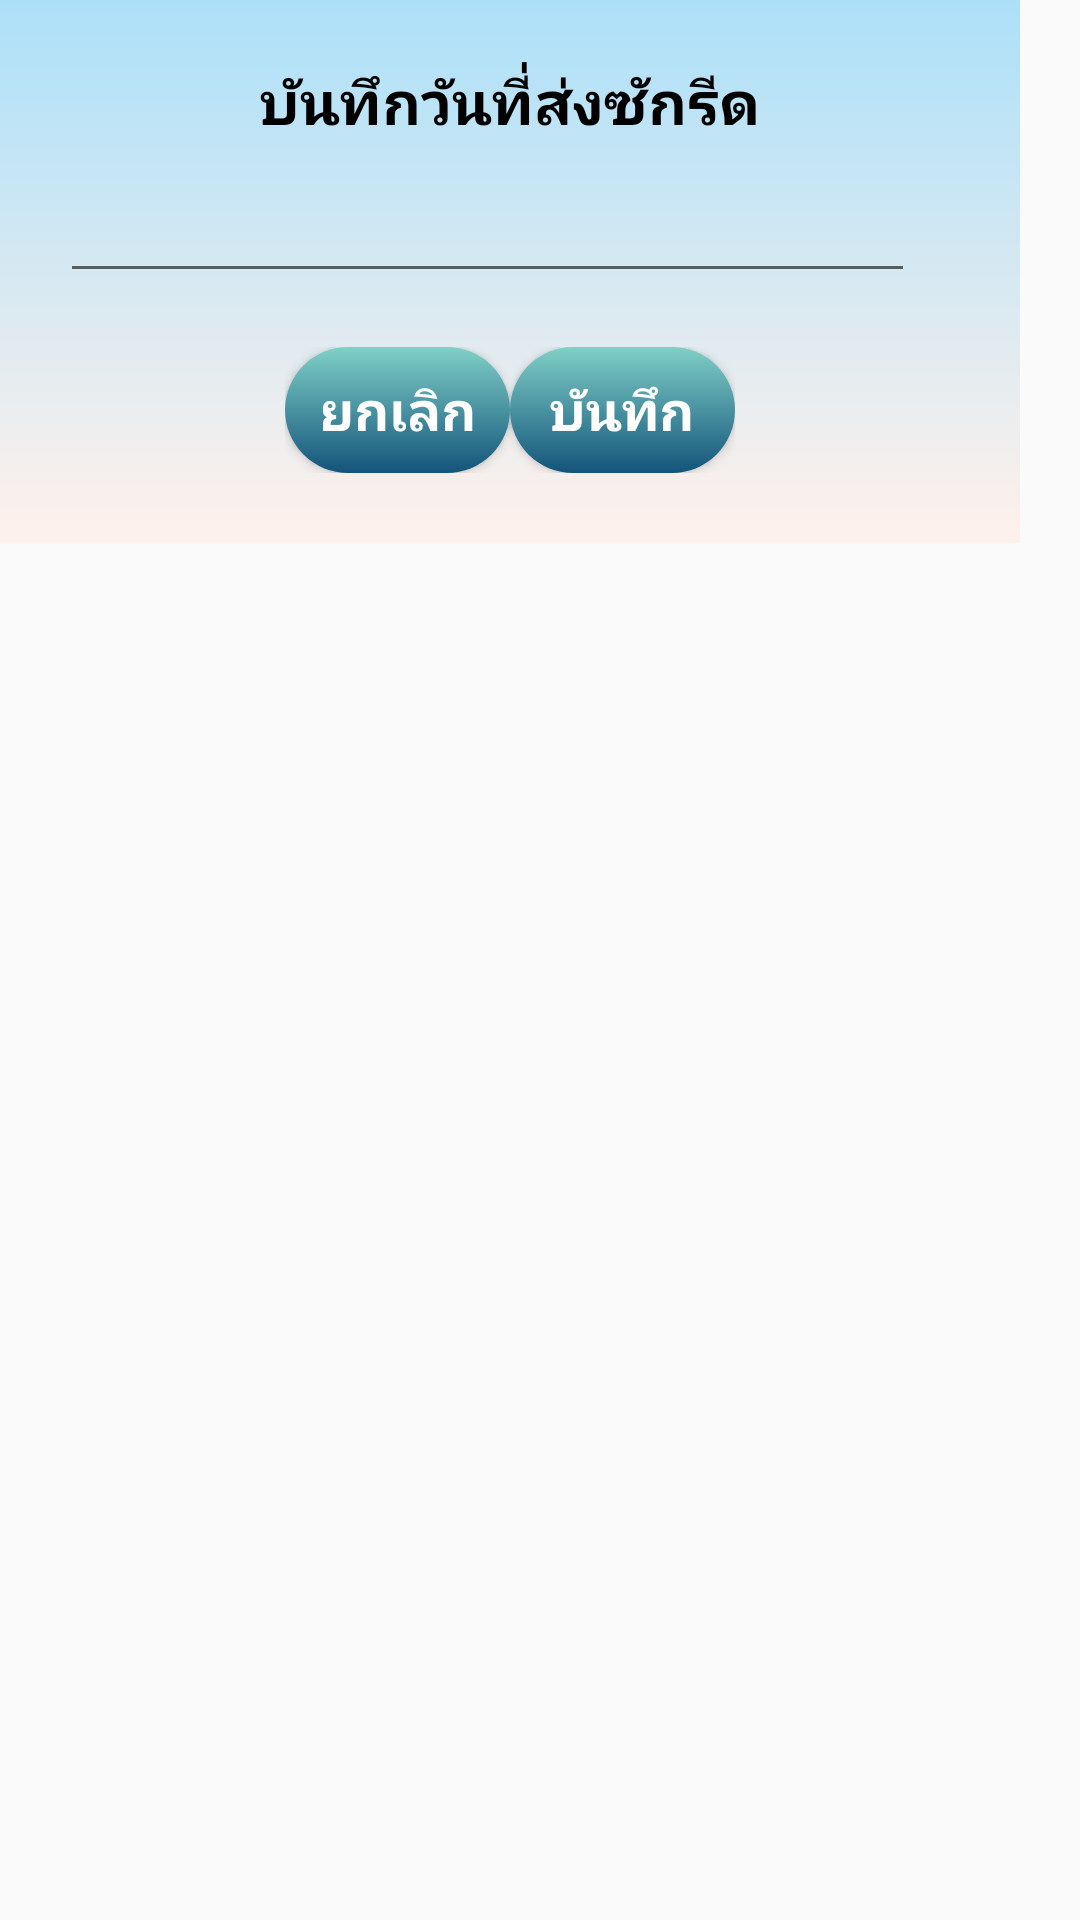

This screen was rendered from an Android layout file. Write that file and the resources it references.
<!-- AndroidManifest.xml: application theme AppTheme -->
<!-- res/layout/wash_date_sent.xml -->
<?xml version="1.0" encoding="utf-8"?>
<LinearLayout
    xmlns:android="http://schemas.android.com/apk/res/android"
    android:layout_width="match_parent"
    android:layout_height="match_parent">

    <LinearLayout
        android:layout_width="340dp"
        android:layout_height="181dp"
        android:background="@drawable/gardients"
        android:orientation="vertical">

        <TextView
            android:layout_width="wrap_content"
            android:layout_height="wrap_content"
            android:layout_gravity="center"
            android:layout_marginTop="20dp"
            android:gravity="center"
            android:text="บันทึกวันที่ส่งซักรีด"
            android:textAlignment="center"
            android:textColor="#000"
            android:textSize="20dp"
            android:textStyle="bold" />

        <EditText
            android:id="@+id/edt_date"
            android:layout_width="285dp"
            android:layout_height="50dp"
            android:layout_marginLeft="20dp" />


        <LinearLayout
            android:layout_width="wrap_content"
            android:layout_height="wrap_content"
            android:layout_gravity="center"
            android:layout_marginTop="18dp"
            android:orientation="horizontal">

            <Button
                android:id="@+id/no_del"
                android:layout_width="75dp"
                android:layout_height="42dp"
                android:background="@drawable/round_bg"
                android:text="ยกเลิก"
                android:textColor="#fff"
                android:textSize="18dp"
                android:textStyle="bold" />

            <Button
                android:id="@+id/yes_del"
                android:layout_width="75dp"
                android:layout_height="42dp"
                android:background="@drawable/round_bg"
                android:text="บันทึก"
                android:textColor="#fff"
                android:textSize="18dp"
                android:textStyle="bold" />


        </LinearLayout>


    </LinearLayout>
</LinearLayout>
<!-- resources referenced by this layout -->
<resources>
  <!-- drawable gardients (drawable) -->
  <?xml version="1.0" encoding="utf-8"?>
  <selector xmlns:android="http://schemas.android.com/apk/res/android">
  
      <item>
          <shape>
  
              <gradient
                  android:angle="90"
                  android:startColor="#fff1eb"
                  android:endColor="#ace0f9"
                  android:type="linear"/>
          </shape>
      </item>
  
  </selector>
  <!-- drawable round_bg (drawable) -->
  <?xml version="1.0" encoding="utf-8"?>
  <shape xmlns:android="http://schemas.android.com/apk/res/android">
  
      <gradient
          android:angle="90"
          android:startColor="#13547a"
          android:endColor="#80d0c7"
          android:type="linear"/>
  
      <corners android:radius="100dp"/>
  </shape>
  <style name="AppTheme" parent="Theme.AppCompat.Light.NoActionBar">
          
          <item name="android:windowFullscreen">true</item>
          <item name="colorPrimary">@color/colorPrimary</item>
          <item name="colorPrimaryDark">@color/colorPrimaryDark</item>
          <item name="colorAccent">@color/colorAccent</item>
      </style>
  <color name="colorPrimary">#548078</color>
  <color name="colorPrimaryDark">#0099ff</color>
  <color name="colorAccent">#03DAC5</color>
</resources>
